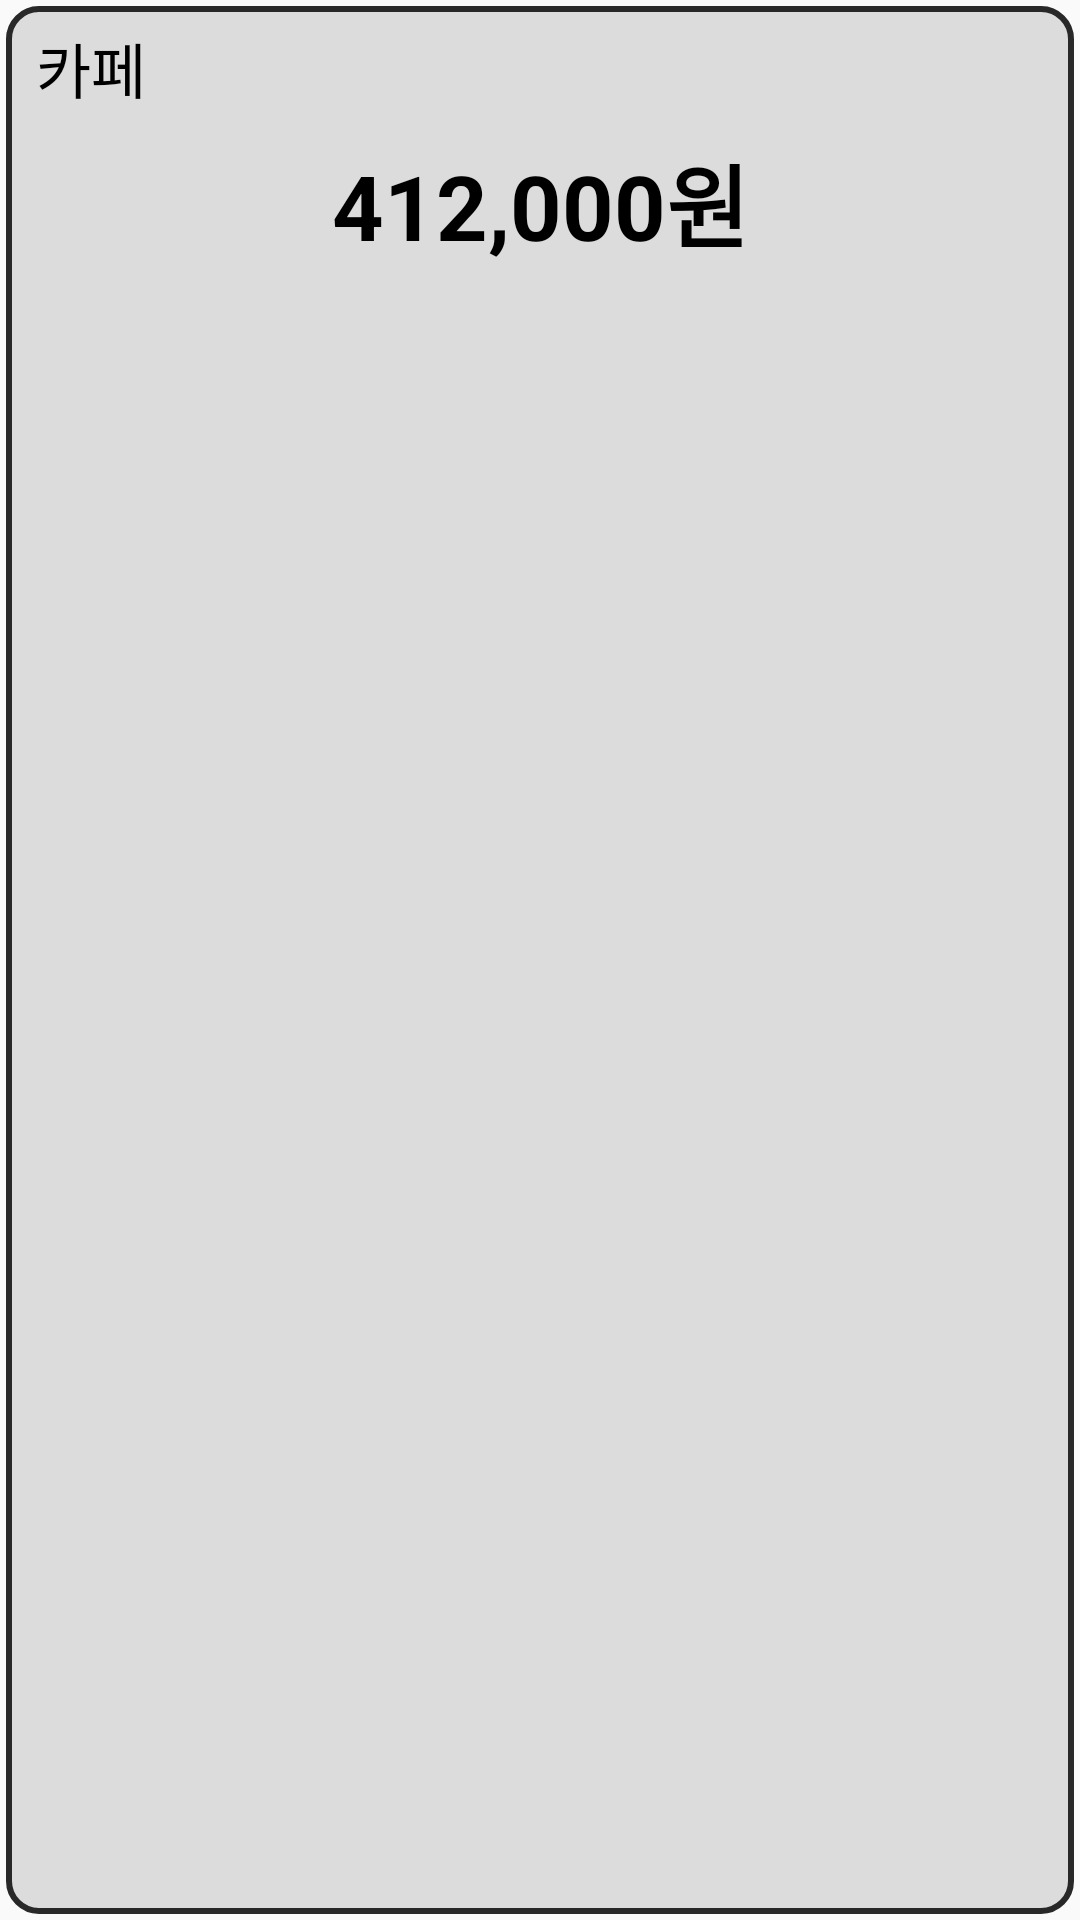

Android layout source for this screen:
<!-- AndroidManifest.xml: application theme Theme.Capstone -->
<!-- res/layout/home_customlistview.xml -->
<?xml version="1.0" encoding="utf-8"?>
<LinearLayout xmlns:android="http://schemas.android.com/apk/res/android"
    android:layout_width="match_parent"
    android:layout_height="120dp"
    android:background="@drawable/edge"
    android:orientation="vertical"
    android:paddingStart="8dp"
    android:paddingTop="8dp"
    android:paddingEnd="8dp"
    android:paddingBottom="28dp">



        <TextView
            android:id="@+id/textViewName"
            android:layout_width="match_parent"
            android:layout_height="wrap_content"
            android:layout_marginStart="4dp"
            android:text="카페"
            android:textColor="@color/black"
            android:textSize="20sp" />


        <TextView
            android:id="@+id/textViewMoney"
            android:layout_width="match_parent"
            android:layout_height="60dp"
            android:gravity="center"
            android:text="412,000원"
            android:textColor="@color/black"
            android:textSize="30sp"
            android:textStyle="bold" />


</LinearLayout>
<!-- resources referenced by this layout -->
<resources>
  <color name="black">#FF000000</color>
  <!-- drawable edge (drawable) -->
  <?xml version="1.0" encoding="utf-8"?>
  <layer-list xmlns:android="http://schemas.android.com/apk/res/android">
      <item
          android:start="2dp"
          android:end="2dp"
          android:top="2dp"
          android:bottom="2dp">
          <shape android:shape="rectangle">
  
              <stroke android:width = "2dp"
                  android:color="#282828"/>
              <solid android:color="#dcdcdc"/>
  
              <corners
                  android:topLeftRadius="10dp"
                  android:topRightRadius="10dp"
                  android:bottomLeftRadius="10dp"
                  android:bottomRightRadius="10dp"/>
          </shape>
      </item>
  </layer-list>
  <style name="Theme.Capstone" parent="Theme.AppCompat.Light">
          
          <item name="colorPrimary">@color/purple_500</item>
          <item name="colorPrimaryVariant">@color/purple_700</item>
          <item name="colorOnPrimary">@color/white</item>
          
          <item name="colorSecondary">@color/teal_200</item>
          <item name="colorSecondaryVariant">@color/teal_700</item>
          <item name="colorOnSecondary">@color/black</item>
          
          <item name="android:statusBarColor" tools:targetApi="l">?attr/colorPrimaryVariant</item>
          
          <item name="windowActionBar">false</item>
          <item name="windowNoTitle">true</item>
      </style>
  <color name="purple_500">#FF6200EE</color>
  <color name="purple_700">#FF3700B3</color>
  <color name="white">#FFFFFFFF</color>
  <color name="teal_200">#FF03DAC5</color>
  <color name="teal_700">#FF018786</color>
</resources>
